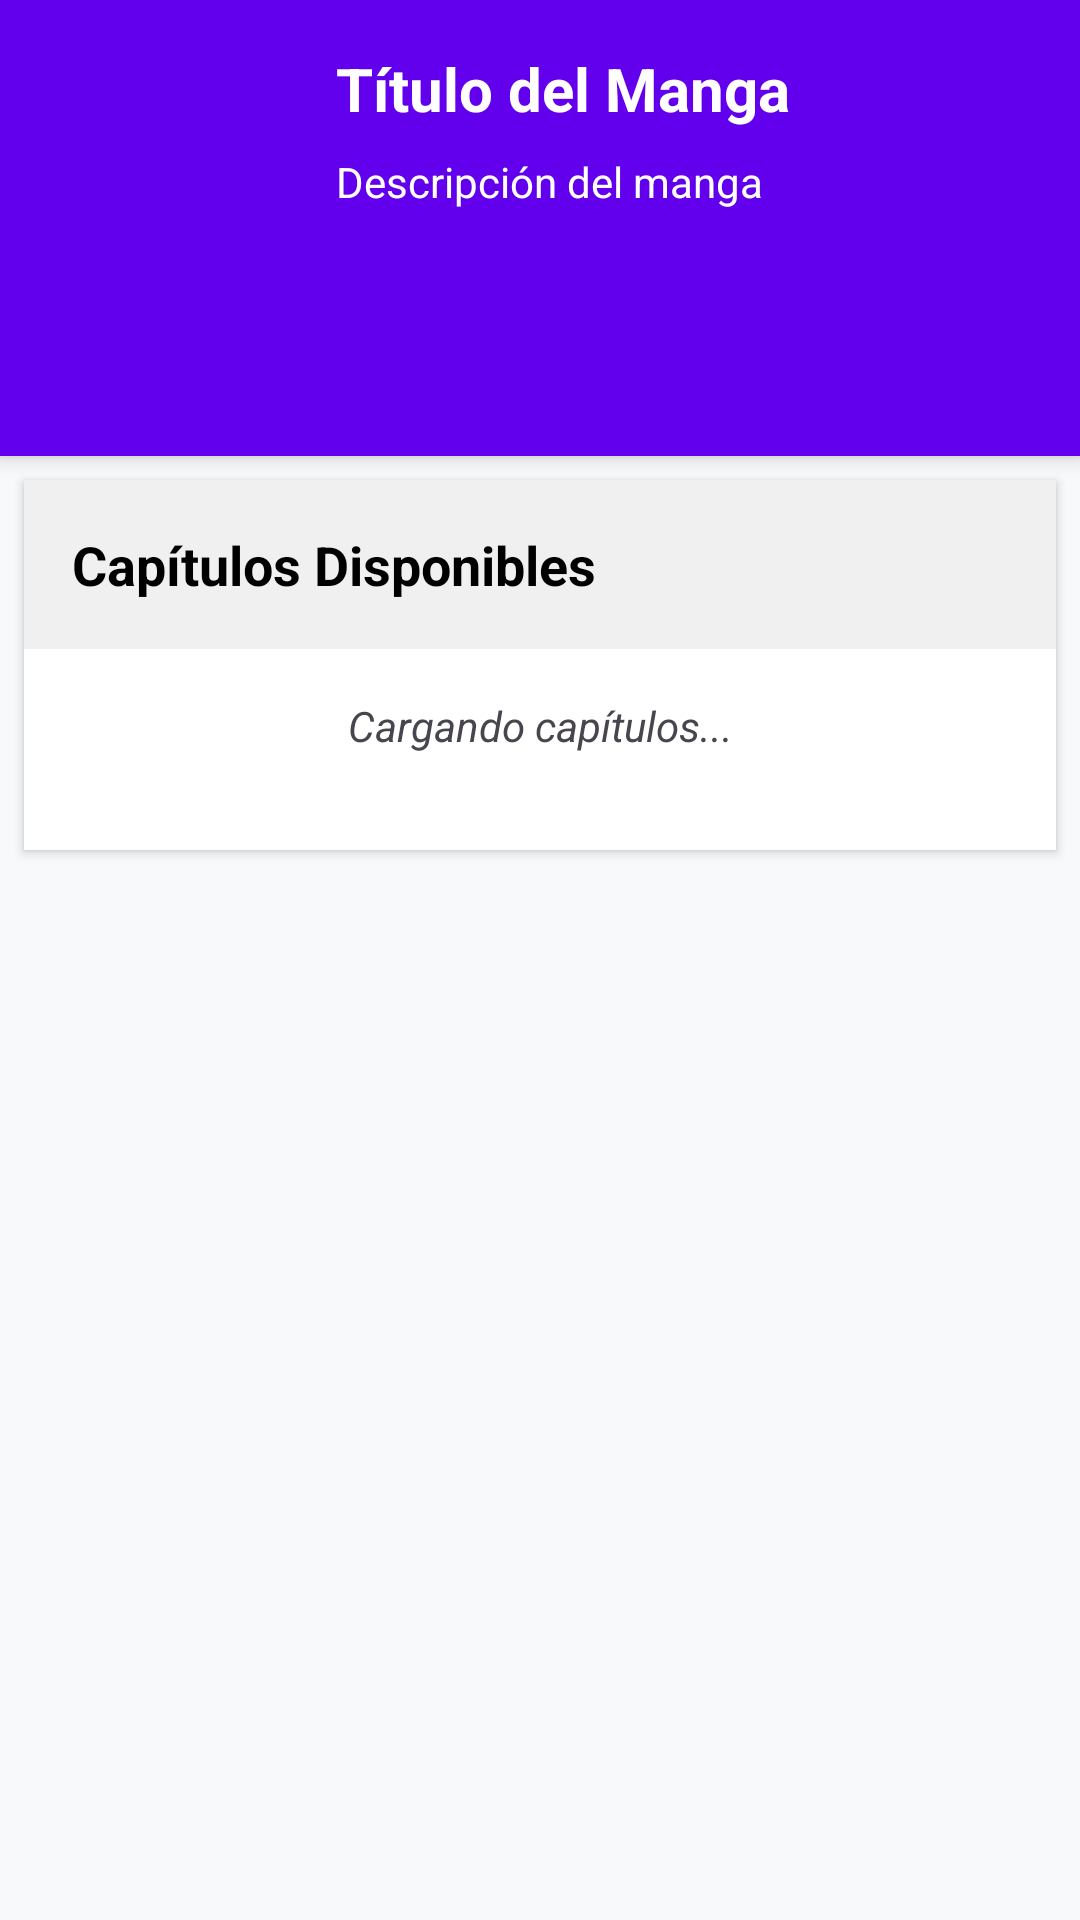

Produce the Android XML layout that renders to this screen, including the resource entries it uses.
<!-- AndroidManifest.xml: application theme Theme.LectorManga -->
<!-- res/layout/activity_chapters.xml -->
<?xml version="1.0" encoding="utf-8"?>
<ScrollView xmlns:android="http://schemas.android.com/apk/res/android"
    xmlns:app="http://schemas.android.com/apk/res-auto"
    xmlns:tools="http://schemas.android.com/tools"
    android:layout_width="match_parent"
    android:layout_height="match_parent"
    android:background="#F8F9FA"
    tools:context=".ChaptersActivity">

    <LinearLayout
        android:layout_width="match_parent"
        android:layout_height="wrap_content"
        android:orientation="vertical">

        
        <LinearLayout
            android:layout_width="match_parent"
            android:layout_height="wrap_content"
            android:orientation="horizontal"
            android:padding="16dp"
            android:background="@color/design_default_color_primary"
            android:elevation="4dp">

            <ImageView
                android:id="@+id/mangaCover"
                android:layout_width="80dp"
                android:layout_height="120dp"
                android:scaleType="centerCrop"
                android:background="@drawable/placeholder_manga"
                android:layout_marginEnd="16dp" />

            <LinearLayout
                android:layout_width="0dp"
                android:layout_height="wrap_content"
                android:layout_weight="1"
                android:orientation="vertical">

                <TextView
                    android:id="@+id/mangaTitle"
                    android:layout_width="match_parent"
                    android:layout_height="wrap_content"
                    android:text="Título del Manga"
                    android:textSize="20sp"
                    android:textStyle="bold"
                    android:textColor="@android:color/white"
                    android:maxLines="2"
                    android:ellipsize="end" />

                <TextView
                    android:id="@+id/mangaDescription"
                    android:layout_width="match_parent"
                    android:layout_height="wrap_content"
                    android:text="Descripción del manga"
                    android:textSize="14sp"
                    android:textColor="@android:color/white"
                    android:layout_marginTop="8dp"
                    android:maxLines="4"
                    android:ellipsize="end" />

            </LinearLayout>

        </LinearLayout>

        
        <LinearLayout
            android:layout_width="match_parent"
            android:layout_height="wrap_content"
            android:orientation="vertical"
            android:background="@android:color/white"
            android:layout_margin="8dp"
            android:elevation="2dp">

            <TextView
                android:layout_width="match_parent"
                android:layout_height="wrap_content"
                android:text="Capítulos Disponibles"
                android:textSize="18sp"
                android:textStyle="bold"
                android:textColor="@android:color/black"
                android:padding="16dp"
                android:background="#F0F0F0" />

            <TextView
                android:id="@+id/tv_estado"
                android:layout_width="match_parent"
                android:layout_height="wrap_content"
                android:text="Cargando capítulos..."
                android:textSize="14sp"
                android:padding="16dp"
                android:gravity="center"
                android:textStyle="italic" />

            
            <androidx.recyclerview.widget.RecyclerView
                android:id="@+id/recyclerViewChapters"
                android:layout_width="match_parent"
                android:layout_height="wrap_content"
                android:nestedScrollingEnabled="false"
                android:padding="8dp" />

        </LinearLayout>

    </LinearLayout>

</ScrollView>
<!-- resources referenced by this layout -->
<resources>
  <style name="Theme.LectorManga" parent="Base.Theme.LectorManga" />
  <style name="Base.Theme.LectorManga" parent="Theme.Material3.DayNight.NoActionBar">
          
          
      </style>
</resources>
